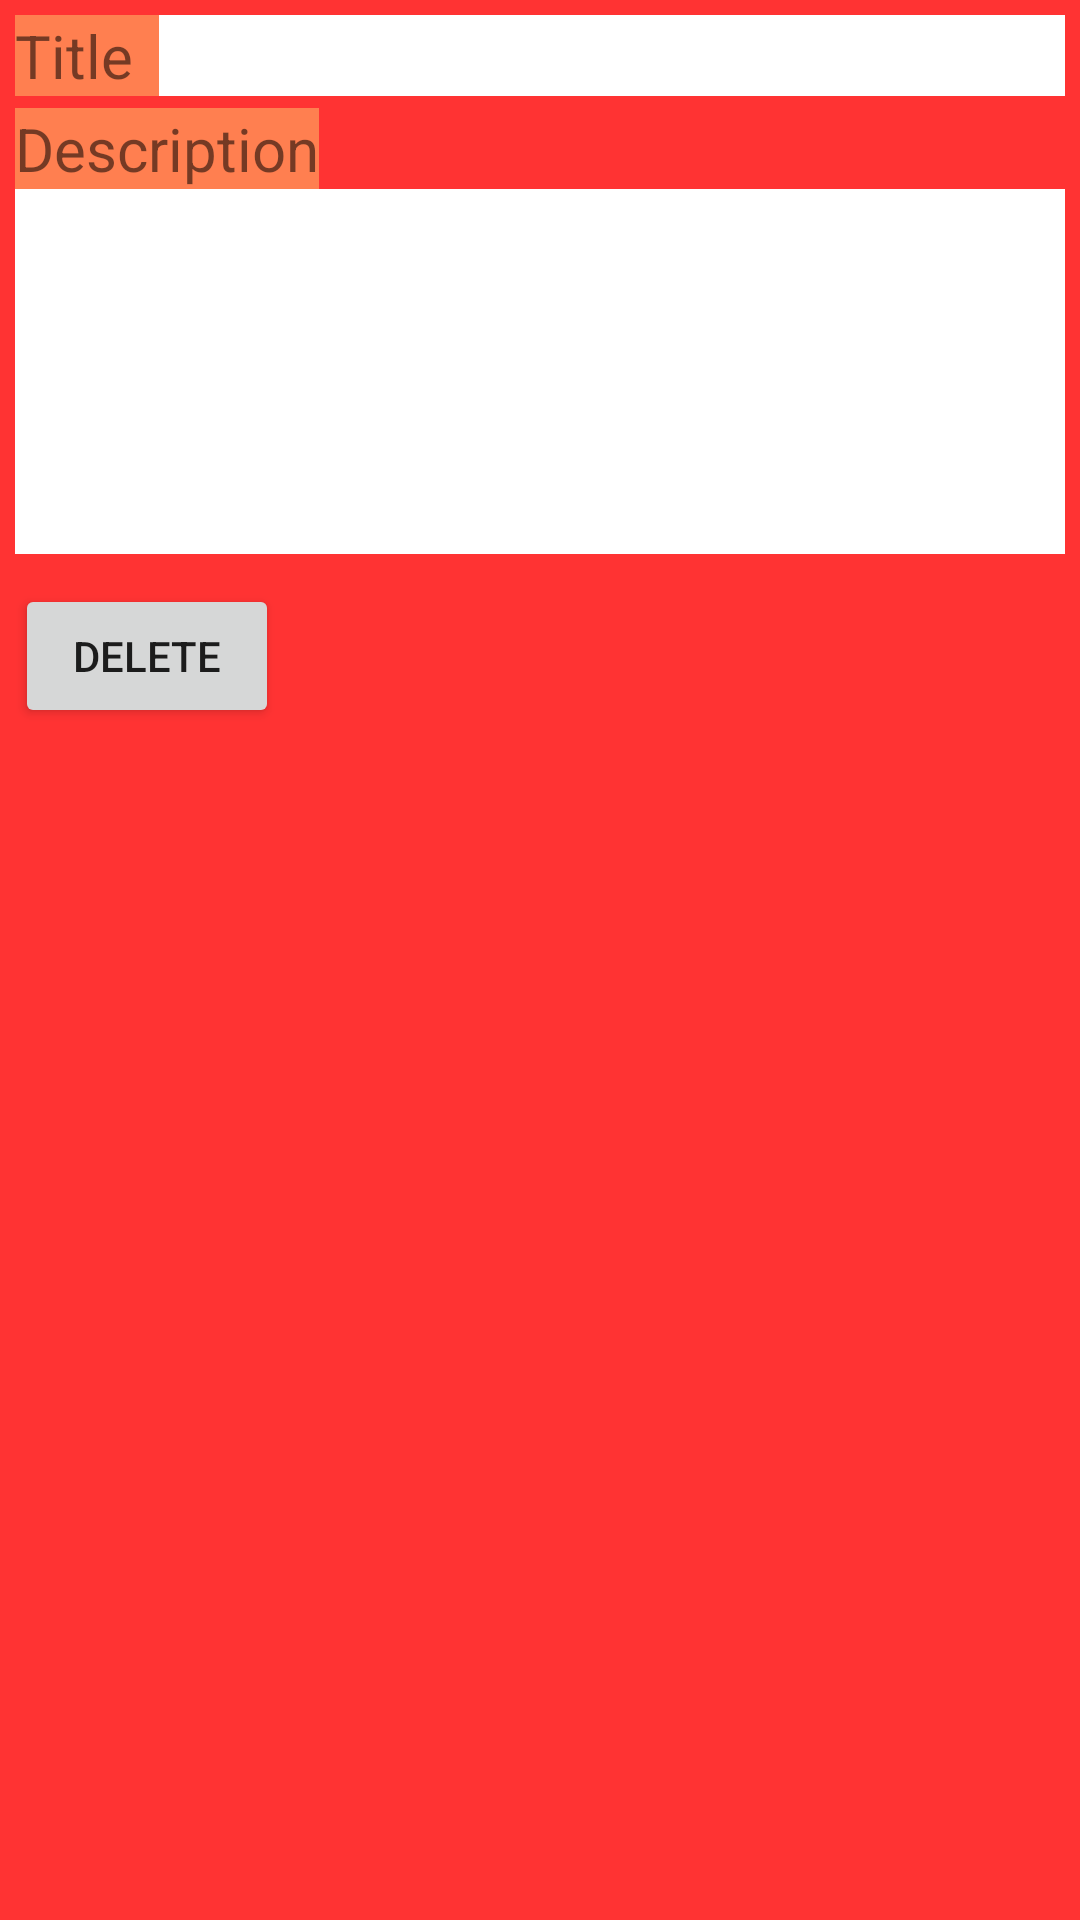

Here is an Android app screen rendered from its layout file. Give the layout XML and the strings, colors and styles it references.
<!-- AndroidManifest.xml: application theme AppTheme -->
<!-- res/layout/edit_window.xml -->
<?xml version="1.0" encoding="utf-8"?>
<RelativeLayout xmlns:android="http://schemas.android.com/apk/res/android"
    android:layout_width="match_parent"
    android:layout_height="match_parent"
    android:background="@color/red"
    android:padding="5dp">


    <Button
        android:id="@+id/button2"
        android:layout_width="wrap_content"
        android:layout_height="wrap_content"
        android:onClick="delete"
        android:text="Delete"
        android:layout_marginTop="10dp"
        android:layout_below="@+id/linearLayout2"
        android:layout_alignParentStart="true" />

    <LinearLayout
        android:layout_width="match_parent"
        android:layout_height="wrap_content"
        android:orientation="vertical"
        android:layout_alignParentTop="true"
        android:layout_alignParentStart="true"
        android:id="@+id/linearLayout2">

        <LinearLayout
            android:layout_width="359dp"
            android:layout_height="31dp"
            android:orientation="horizontal"

            android:id="@+id/linearLayout"
            android:weightSum="1">

            <TextView
                android:id="@+id/title"
                android:text="@string/task_title"
                android:background="@color/colorPrimaryDark"

                android:textSize="20dp"

                android:layout_width="48dp"
                android:layout_height="wrap_content"
                android:layout_alignParentStart="true"
                android:layout_alignParentTop="true"
                android:layout_alignParentEnd="true" />

            <TextView
                android:id="@+id/edit_title"
                android:layout_width="match_parent"
                android:layout_height="wrap_content"

                android:layout_alignParentEnd="true"
                android:layout_alignParentStart="true"

                android:layout_below="@+id/title"

                android:background="@color/white"
                android:singleLine="true"
                android:textSize="20sp" />

        </LinearLayout>

        <TextView
            android:id="@+id/description"

            android:layout_width="wrap_content"
            android:layout_height="wrap_content"
            android:layout_alignParentEnd="true"
            android:layout_alignParentTop="true"

            android:background="@color/colorPrimaryDark"
            android:text="@string/task_description"
            android:textSize="20sp" />

        <TextView
            android:id="@+id/edit_description"
            android:maxLines="5"
            android:minLines="5"
            android:background="@color/white"

            android:textSize="20sp"

            android:layout_width="match_parent"
            android:layout_height="wrap_content" />


    </LinearLayout>

</RelativeLayout>
<!-- resources referenced by this layout -->
<resources>
  <color name="colorPrimaryDark">#FF7F50</color>
  <color name="red">#ff3333</color>
  <color name="white">#ffffff</color>
  <string name="task_description">Description</string>
  <string name="task_title">Title</string>
  <style name="AppTheme" parent="Theme.AppCompat.Light.DarkActionBar">
          
          <item name="colorPrimary">@color/colorPrimary</item>
          <item name="colorPrimaryDark">@color/colorPrimaryDark</item>
          <item name="colorAccent">@color/colorAccent</item>
      </style>
  <color name="colorPrimary">#ff3333</color>
  <color name="colorAccent">#FF4081</color>
</resources>
